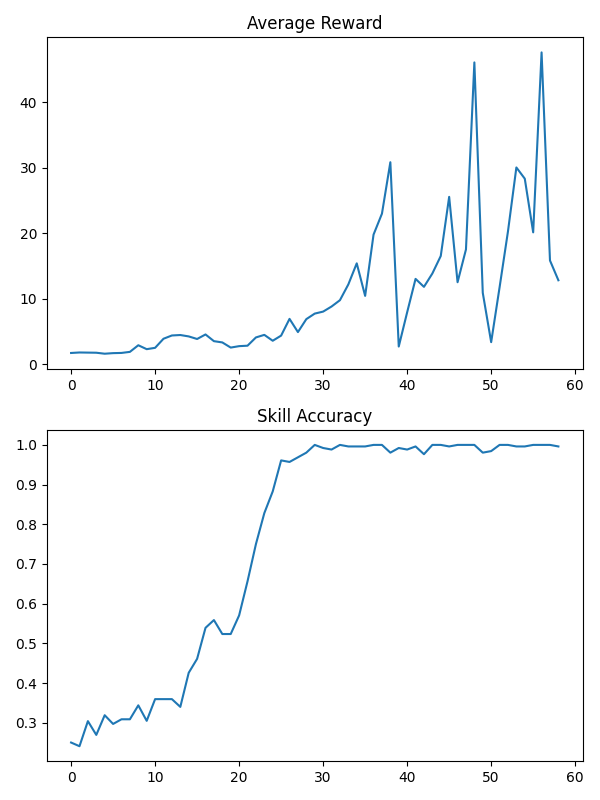

The data file committed next to this chart (first rows):
epoch, avg_reward, skill_acc
-1, 1.706, 0.25
0, 1.781, tensor(0.2407)
1, 1.763, tensor(0.3039)
2, 1.744, tensor(0.2692)
3, 1.594, tensor(0.3188)
4, 1.681, tensor(0.2969)
5, 1.713, tensor(0.3086)
6, 1.875, tensor(0.3086)
7, 2.887, tensor(0.3438)
8, 2.288, tensor(0.3047)
9, 2.494, tensor(0.3594)
10, 3.881, tensor(0.3594)
11, 4.381, tensor(0.3594)
12, 4.45, tensor(0.3398)
13, 4.237, tensor(0.4258)
14, 3.844, tensor(0.4609)
15, 4.537, tensor(0.5391)
16, 3.512, tensor(0.5586)
17, 3.319, tensor(0.5234)
18, 2.531, tensor(0.5234)
19, 2.75, tensor(0.5703)
20, 2.819, tensor(0.6562)
21, 4.081, tensor(0.7500)
22, 4.475, tensor(0.8281)
23, 3.575, tensor(0.8828)
24, 4.362, tensor(0.9609)
25, 6.919, tensor(0.9570)
26, 4.9, tensor(0.9688)
27, 6.881, tensor(0.9805)
28, 7.725, tensor(1.)
29, 8.031, tensor(0.9922)
30, 8.806, tensor(0.9883)
31, 9.775, tensor(1.)
32, 12.19, tensor(0.9961)
33, 15.41, tensor(0.9961)
34, 10.43, tensor(0.9961)
35, 19.8, tensor(1.)
36, 23, tensor(1.)
37, 30.86, tensor(0.9805)
38, 2.694, tensor(0.9922)
39, 7.925, tensor(0.9883)
40, 13.03, tensor(0.9961)
41, 11.81, tensor(0.9766)
42, 13.86, tensor(1.)
43, 16.53, tensor(1.)
44, 25.57, tensor(0.9961)
45, 12.52, tensor(1.)
46, 17.53, tensor(1.)
47, 46.12, tensor(1.)
48, 10.9, tensor(0.9805)
49, 3.362, tensor(0.9844)
50, 11.73, tensor(1.)
51, 20.29, tensor(1.)
52, 30.06, tensor(0.9961)
53, 28.35, tensor(0.9961)
54, 20.14, tensor(1.)
55, 47.65, tensor(1.)
56, 15.84, tensor(1.)
57, 12.82, tensor(0.9961)
